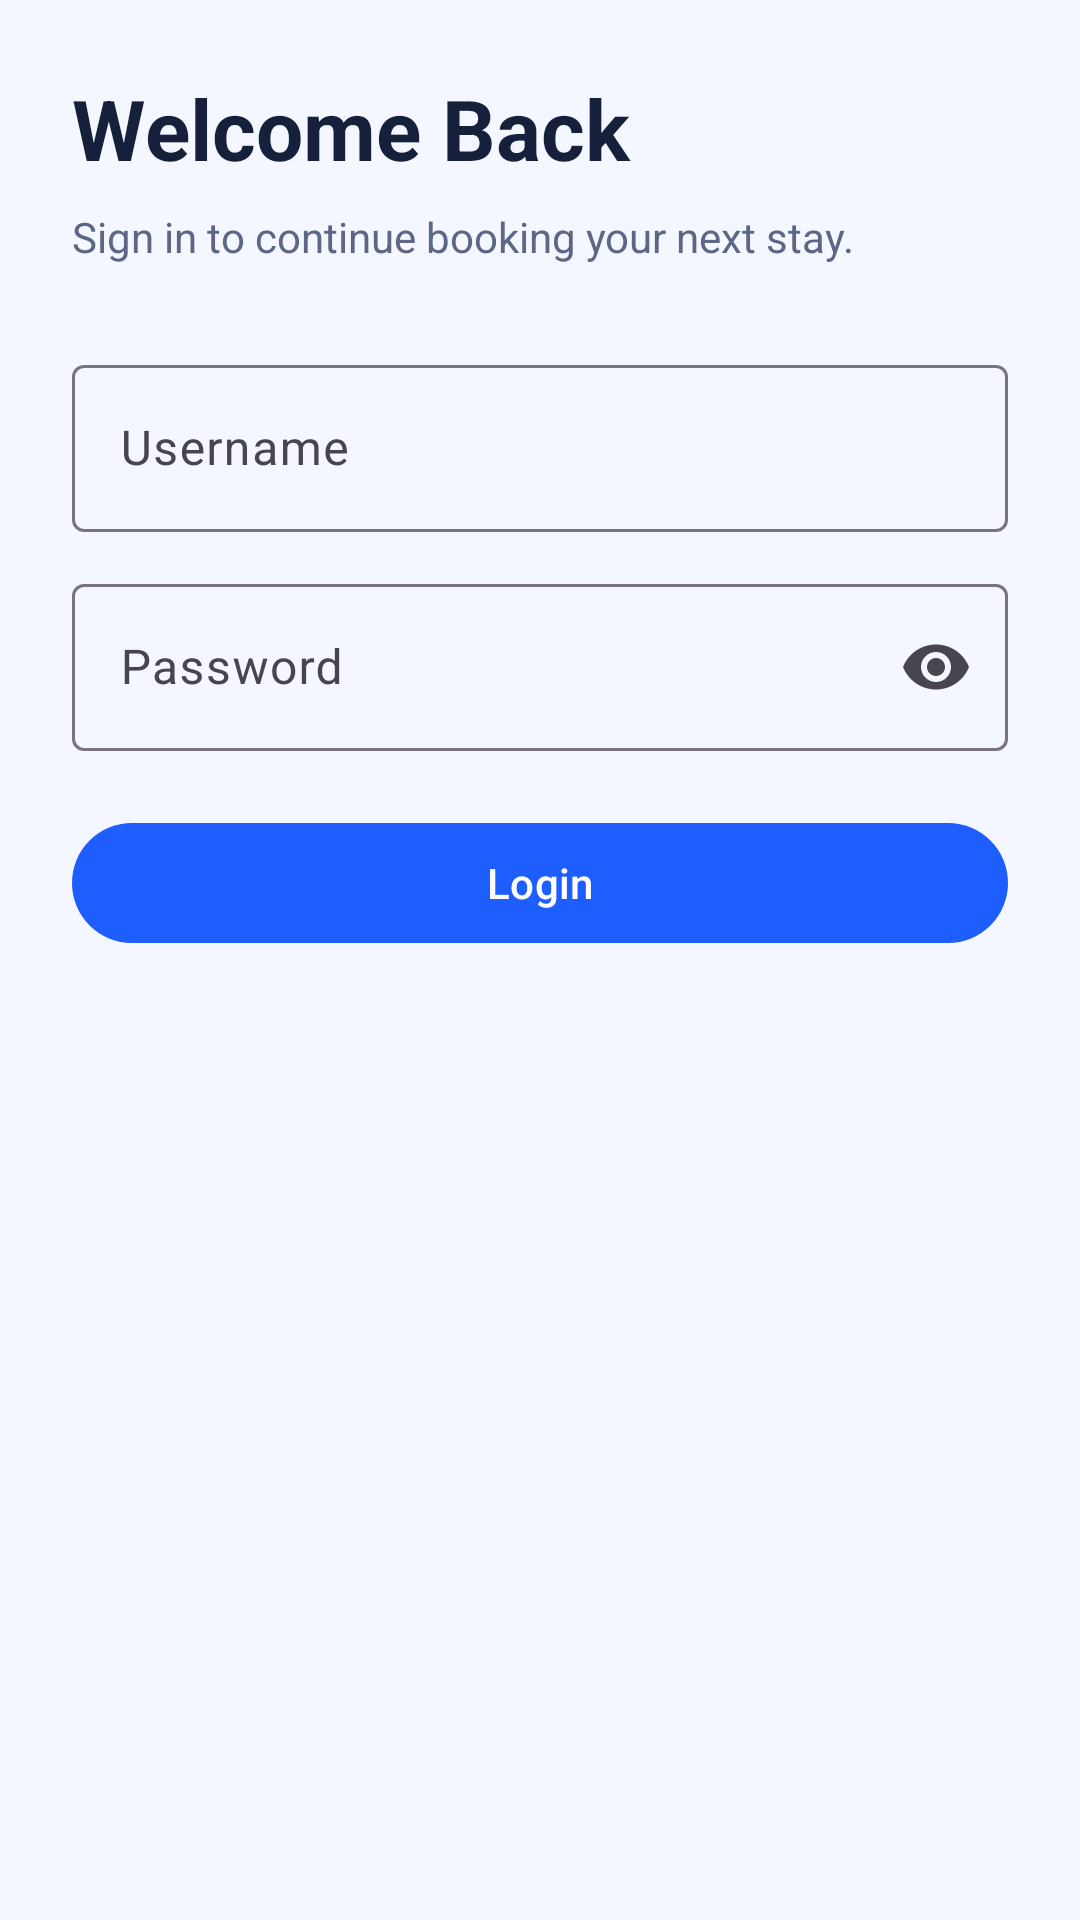

The Android layout XML behind this screen, and the referenced resources:
<!-- AndroidManifest.xml: application theme Theme.Checkpoint2 -->
<!-- res/layout/activity_login.xml -->
<?xml version="1.0" encoding="utf-8"?>
<androidx.constraintlayout.widget.ConstraintLayout xmlns:android="http://schemas.android.com/apk/res/android"
    xmlns:app="http://schemas.android.com/apk/res-auto"
    android:layout_width="match_parent"
    android:layout_height="match_parent"
    android:background="@color/screen_background"
    android:padding="24dp">

    <TextView
        android:id="@+id/login_title"
        android:layout_width="0dp"
        android:layout_height="wrap_content"
        android:text="@string/login_title"
        android:textColor="@color/text_primary"
        android:textSize="28sp"
        android:textStyle="bold"
        app:layout_constraintEnd_toEndOf="parent"
        app:layout_constraintStart_toStartOf="parent"
        app:layout_constraintTop_toTopOf="parent" />

    <TextView
        android:id="@+id/login_subtitle"
        android:layout_width="0dp"
        android:layout_height="wrap_content"
        android:layout_marginTop="8dp"
        android:text="@string/login_subtitle"
        android:textColor="@color/text_secondary"
        app:layout_constraintEnd_toEndOf="parent"
        app:layout_constraintStart_toStartOf="parent"
        app:layout_constraintTop_toBottomOf="@id/login_title" />

    <com.google.android.material.textfield.TextInputLayout
        android:id="@+id/username_layout"
        android:layout_width="0dp"
        android:layout_height="wrap_content"
        android:layout_marginTop="28dp"
        android:hint="@string/username"
        app:layout_constraintEnd_toEndOf="parent"
        app:layout_constraintStart_toStartOf="parent"
        app:layout_constraintTop_toBottomOf="@id/login_subtitle">

        <com.google.android.material.textfield.TextInputEditText
            android:id="@+id/username_input"
            android:layout_width="match_parent"
            android:layout_height="wrap_content"
            android:inputType="textPersonName" />
    </com.google.android.material.textfield.TextInputLayout>

    <com.google.android.material.textfield.TextInputLayout
        android:id="@+id/password_layout"
        android:layout_width="0dp"
        android:layout_height="wrap_content"
        android:layout_marginTop="12dp"
        android:hint="@string/password"
        app:endIconMode="password_toggle"
        app:layout_constraintEnd_toEndOf="parent"
        app:layout_constraintStart_toStartOf="parent"
        app:layout_constraintTop_toBottomOf="@id/username_layout">

        <com.google.android.material.textfield.TextInputEditText
            android:id="@+id/password_input"
            android:layout_width="match_parent"
            android:layout_height="wrap_content"
            android:inputType="textPassword" />
    </com.google.android.material.textfield.TextInputLayout>

    <com.google.android.material.button.MaterialButton
        android:id="@+id/login_button"
        android:layout_width="0dp"
        android:layout_height="wrap_content"
        android:layout_marginTop="20dp"
        android:text="@string/login"
        app:layout_constraintEnd_toEndOf="parent"
        app:layout_constraintStart_toStartOf="parent"
        app:layout_constraintTop_toBottomOf="@id/password_layout" />

</androidx.constraintlayout.widget.ConstraintLayout>
<!-- resources referenced by this layout -->
<resources>
  <color name="screen_background">#F4F7FF</color>
  <color name="text_primary">#16203B</color>
  <color name="text_secondary">#5D6785</color>
  <string name="login">Login</string>
  <string name="login_subtitle">Sign in to continue booking your next stay.</string>
  <string name="login_title">Welcome Back</string>
  <string name="password">Password</string>
  <string name="username">Username</string>
  <style name="Theme.Checkpoint2" parent="Base.Theme.Checkpoint2" />
  <style name="Base.Theme.Checkpoint2" parent="Theme.Material3.DayNight.NoActionBar">
          <item name="colorPrimary">@color/brand_blue</item>
          <item name="colorOnPrimary">@color/white</item>
          <item name="colorPrimaryContainer">@color/brand_blue_dark</item>
          <item name="colorOnPrimaryContainer">@color/white</item>
          <item name="android:statusBarColor" tools:targetApi="l">@color/brand_blue_dark</item>
      </style>
  <color name="brand_blue">#1E5EFF</color>
  <color name="white">#FFFFFFFF</color>
  <color name="brand_blue_dark">#1242C9</color>
</resources>
